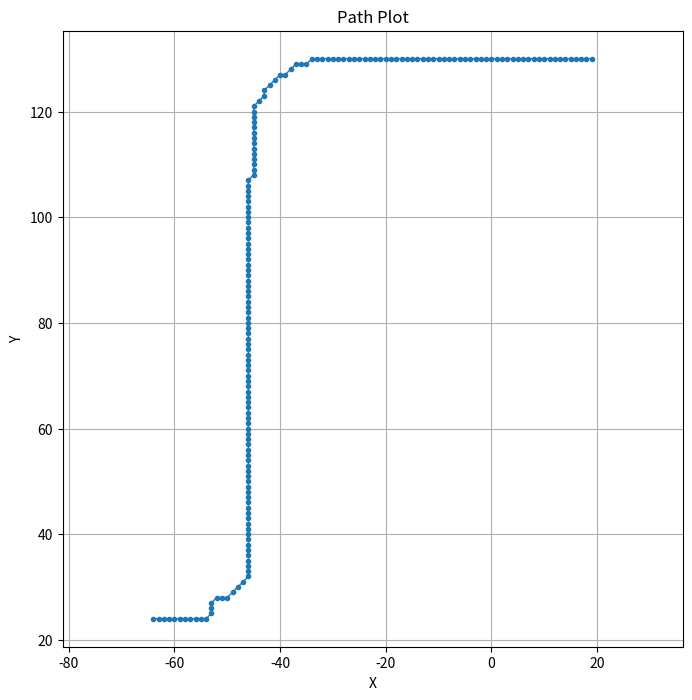

Source code (Python):
import matplotlib.pyplot as plt

# Your path data
path = [(-64, 24), (-63, 24), (-62, 24), (-61, 24), (-60, 24), (-59, 24), (-58, 24),
        (-57, 24), (-56, 24), (-55, 24), (-54, 24), (-53, 25), (-53, 26), (-53, 27),
        (-52, 28), (-51, 28), (-50, 28), (-49, 29), (-48, 30), (-47, 31), (-46, 32),
        (-46, 33), (-46, 34), (-46, 35), (-46, 36), (-46, 37), (-46, 38), (-46, 39),
        (-46, 40), (-46, 41), (-46, 42), (-46, 43), (-46, 44), (-46, 45), (-46, 46),
        (-46, 47), (-46, 48), (-46, 49), (-46, 50), (-46, 51), (-46, 52), (-46, 53),
        (-46, 54), (-46, 55), (-46, 56), (-46, 57), (-46, 58), (-46, 59), (-46, 60),
        (-46, 61), (-46, 62), (-46, 63), (-46, 64), (-46, 65), (-46, 66), (-46, 67),
        (-46, 68), (-46, 69), (-46, 70), (-46, 71), (-46, 72), (-46, 73), (-46, 74),
        (-46, 75), (-46, 76), (-46, 77), (-46, 78), (-46, 79), (-46, 80), (-46, 81),
        (-46, 82), (-46, 83), (-46, 84), (-46, 85), (-46, 86), (-46, 87), (-46, 88),
        (-46, 89), (-46, 90), (-46, 91), (-46, 92), (-46, 93), (-46, 94), (-46, 95),
        (-46, 96), (-46, 97), (-46, 98), (-46, 99), (-46, 100), (-46, 101), (-46, 102),
        (-46, 103), (-46, 104), (-46, 105), (-46, 106), (-46, 107), (-45, 108), (-45, 109),
        (-45, 110), (-45, 111), (-45, 112), (-45, 113), (-45, 114), (-45, 115), (-45, 116),
        (-45, 117), (-45, 118), (-45, 119), (-45, 120), (-45, 121), (-44, 122), (-43, 123),
        (-43, 124), (-42, 125), (-41, 126), (-40, 127), (-39, 127), (-38, 128), (-37, 129),
        (-36, 129), (-35, 129), (-34, 130), (-33, 130), (-32, 130), (-31, 130), (-30, 130),
        (-29, 130), (-28, 130), (-27, 130), (-26, 130), (-25, 130), (-24, 130), (-23, 130),
        (-22, 130), (-21, 130), (-20, 130), (-19, 130), (-18, 130), (-17, 130), (-16, 130),
        (-15, 130), (-14, 130), (-13, 130), (-12, 130), (-11, 130), (-10, 130), (-9, 130),
        (-8, 130), (-7, 130), (-6, 130), (-5, 130), (-4, 130), (-3, 130), (-2, 130), (-1, 130),
        (0, 130), (1, 130), (2, 130), (3, 130), (4, 130), (5, 130), (6, 130), (7, 130), (8, 130),
        (9, 130), (10, 130), (11, 130), (12, 130), (13, 130), (14, 130), (15, 130), (16, 130),
        (17, 130), (18, 130), (19, 130)]

# Separate X and Y coordinates
x_coords, y_coords = zip(*path)

# Plot
plt.figure(figsize=(8, 8))
plt.plot(x_coords, y_coords, marker='o', markersize=3, linewidth=1)
plt.title("Path Plot")
plt.xlabel("X")
plt.ylabel("Y")
plt.grid(True)
plt.axis('equal')  # Keep aspect ratio square
plt.show()
